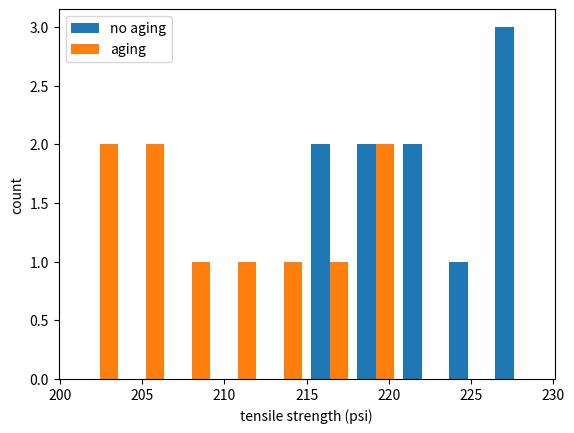

Generate this figure with matplotlib:
# import numpy library for numeric operations and matplotlib for plotting
import numpy as np
import matplotlib.pyplot as plt

# create the data sets as two numpy arrays
no_aging = np.array([227, 222, 218, 217, 225, 218, 216, 229, 228, 221])
aging = np.array([219, 214, 215, 211, 209, 218, 203, 204, 201, 205])

# plot two histograms on the same axis
plt.hist([no_aging, aging], label = ['no aging', 'aging'])
# plt.hist([no_aging, aging], label = ['no aging', 'aging'], bins = [200, 205, 210, 215, 220, 225, 230])
# plt.hist([no_aging, aging], label = ['no aging', 'aging'], bins = 10)
plt.xlabel('tensile strength (psi)')
plt.ylabel('count')
plt.legend()

plt.show()

# calculate mean
mean_no_aging = np.sum(no_aging)/(10-1)
mean_aging = np.sum(aging)/10

print(mean_no_aging)
print(mean_aging)

# calculate variance
diff_no_aging = no_aging - mean_no_aging
var_no_aging = np.sum(diff_no_aging**2)/10

print(var_no_aging)

diff_aging = aging - mean_aging
var_aging = np.sum(diff_aging**2)/10

print(var_aging)

# alternative method to calculate variance
# var_no_aging = 0
# var_aging = 0

# for i in range(10):
#     var_no_aging = var_no_aging + (no_aging[i] - mean_no_aging)**2
#     var_aging = var_aging + (aging[i] - mean_aging)**2

# var_no_aging = var_no_aging/10
# var_aging = var_aging/10

# calculate standard deviation
std_no_aging = np.sqrt(var_no_aging)
std_aging = np.sqrt(var_aging)

print(std_no_aging)
print(std_aging)